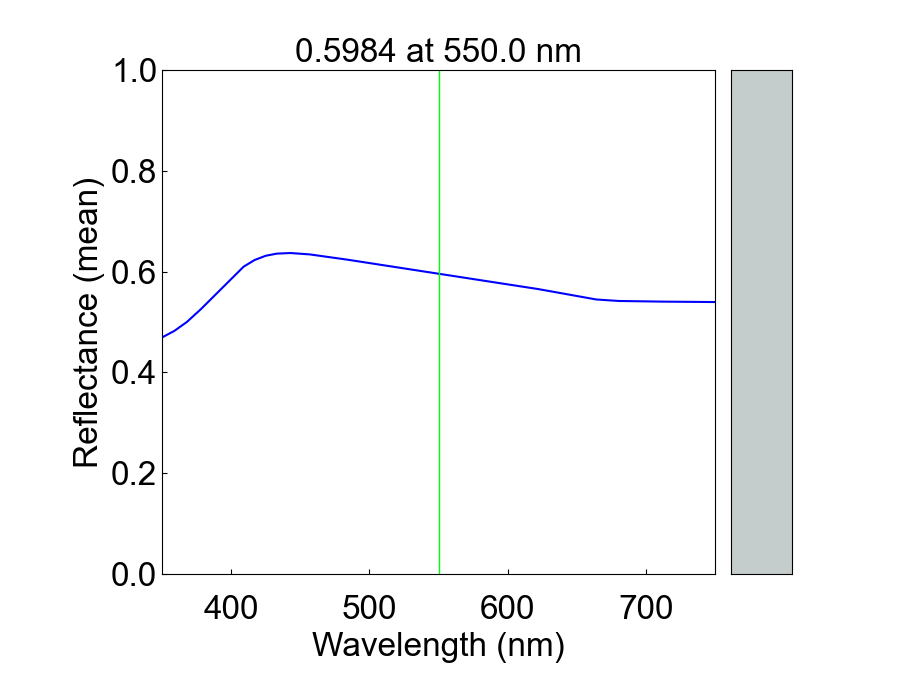

The data file committed next to this chart (first rows):
Wavelengths (nm), 0.0°
350.0, 0.4693
351.0, 0.4706
352.0, 0.4719
353.0, 0.4732
354.0, 0.4746
355.0, 0.4761
356.0, 0.4776
357.0, 0.4792
358.0, 0.4808
359.0, 0.4825
360.0, 0.4842
361.0, 0.486
362.0, 0.4878
363.0, 0.4897
364.0, 0.4917
365.0, 0.4937
366.0, 0.4958
367.0, 0.4979
368.0, 0.5001
369.0, 0.5024
370.0, 0.5047
371.0, 0.507
372.0, 0.5095
373.0, 0.5119
374.0, 0.5145
375.0, 0.5171
376.0, 0.5197
377.0, 0.5224
378.0, 0.5252
379.0, 0.528
380.0, 0.5308
381.0, 0.5337
382.0, 0.5366
383.0, 0.5395
384.0, 0.5424
385.0, 0.5454
386.0, 0.5484
387.0, 0.5514
388.0, 0.5544
389.0, 0.5574
390.0, 0.5604
391.0, 0.5633
392.0, 0.5663
393.0, 0.5692
394.0, 0.5721
395.0, 0.575
396.0, 0.5778
397.0, 0.5806
398.0, 0.5834
399.0, 0.5861
400.0, 0.5888
401.0, 0.5914
402.0, 0.5939
403.0, 0.5964
404.0, 0.5988
405.0, 0.6012
406.0, 0.6034
407.0, 0.6056
408.0, 0.6077
409.0, 0.6097
... 341 more rows
